Run: headless pygame with SDL's dummy video driver; simulated clock (each Clock.tick advances the game by its frame time, no real sleeping); random seed 0; keys injected as events and as key.get_pressed() state; mouse plan: one left click at the window centre at the start of phase 2, then a move to the lower-right quarter at the start of phase 3.
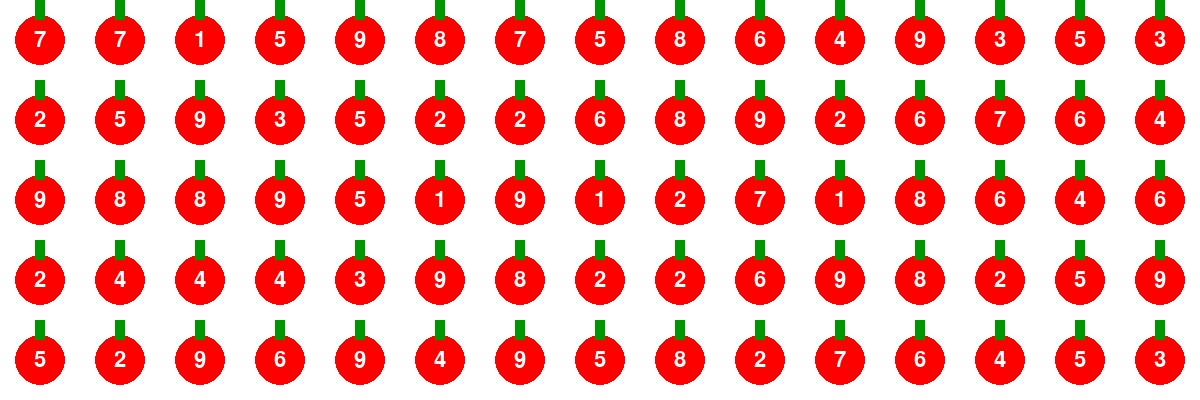
Frame 1 of 4 · flips 1–60 · no input
Frame 2 of 4 · flips 61–180 · clicked the window centre · tapped SPACE, RETURN · held RIGHT (→), D · screen unchanged from frame 1, image omitted
Frame 3 of 4 · flips 181–300 · moved the mouse to the lower-right quarter · held DOWN (↓), S · screen unchanged from frame 2, image omitted
Frame 4 of 4 · flips 301–420 · held LEFT (←), A, UP (↑), W · screen unchanged from frame 3, image omitted

The pygame program that drew these frames:

import pygame, sys, random
pygame.init()
wsize = 1200
hsize = 400

screen = pygame.display.set_mode((wsize, hsize))
clock = pygame.time.Clock()
font = pygame.font.SysFont(None, 32)

ROWS, COLS = 5, 15  # n*m 격자
APPLE_RADIUS = 25
MARGIN = 40

apples = []
cell_w = (wsize - 2*MARGIN) // (COLS-1) if COLS>1 else 0
cell_h = (hsize - 2*MARGIN) // (ROWS-1) if ROWS>1 else 0
for row in range(ROWS):
    for col in range(COLS):
        x = MARGIN + col*cell_w
        y = MARGIN + row*cell_h
        n = random.randint(1, 9)
        apples.append([x, y, n])

dragging = False
start_pos = None
end_pos = None

while True:
    screen.fill((255,255,255))
    # 사과 그리기
    for x, y, n in apples:
        pygame.draw.circle(screen, (255,0,0), (x, y), APPLE_RADIUS)
        pygame.draw.rect(screen, (0,150,0), (x-5, y-APPLE_RADIUS-15, 10, 20))
        txt = font.render(str(n), True, (255,255,255))
        rect = txt.get_rect(center=(x, y))
        screen.blit(txt, rect)
    # 드래그 사각형 그리기
    if dragging and start_pos and end_pos:
        x1, y1 = start_pos
        x2, y2 = end_pos
        rect = pygame.Rect(min(x1,x2), min(y1,y2), abs(x2-x1), abs(y2-y1))
        pygame.draw.rect(screen, (0,0,255), rect, 3)
    pygame.display.flip()
    for e in pygame.event.get():
        if e.type == pygame.QUIT:
            pygame.quit(); sys.exit()
        if e.type == pygame.MOUSEBUTTONDOWN:
            dragging = True
            start_pos = e.pos
            end_pos = e.pos
        if e.type == pygame.MOUSEMOTION and dragging:
            end_pos = e.pos
        if e.type == pygame.MOUSEBUTTONUP and dragging:
            dragging = False
            x1, y1 = start_pos
            x2, y2 = end_pos
            rect = pygame.Rect(min(x1,x2), min(y1,y2), abs(x2-x1), abs(y2-y1))
            selected = [i for i, (x, y, n) in enumerate(apples) if rect.collidepoint(x, y)]
            total = sum(apples[i][2] for i in selected)
            if total == 10:
                for i in sorted(selected, reverse=True):
                    apples.pop(i)
            start_pos = None
            end_pos = None
    clock.tick(60)
